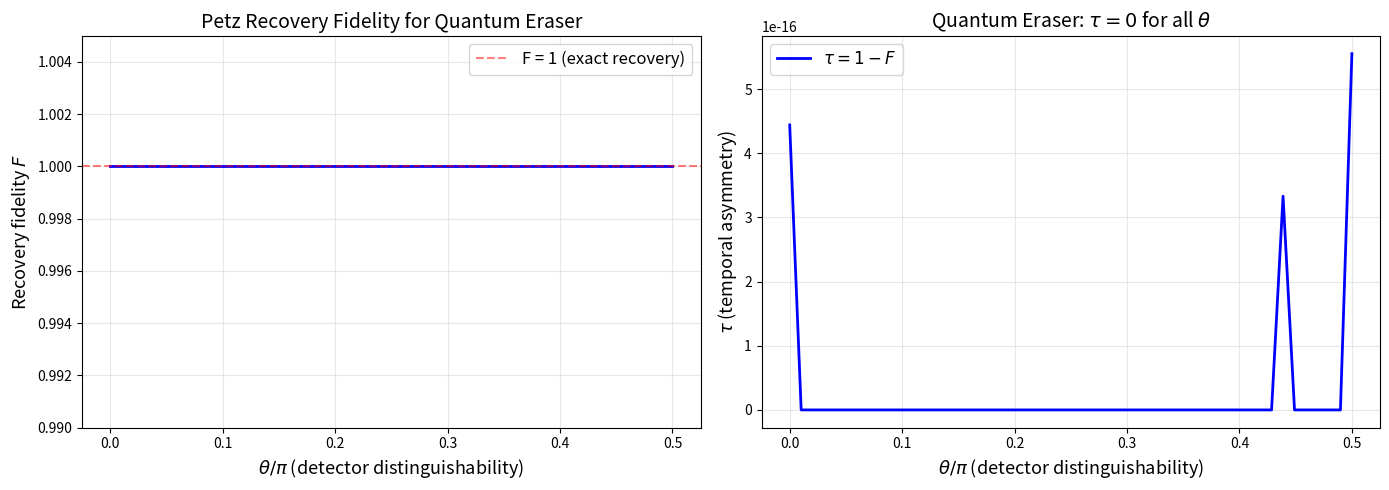

The matplotlib source for this figure: (Note: this script raises an exception after producing the figure.)
"""
Quantum Eraser as Petz Recovery: Explicit Calculation.

Demonstrates that the quantum eraser is precisely the Petz recovery map
applied to the partial trace channel, achieving F = 1 and tau = 0.

Reference: Huang (2026), Section III and Supplemental Material S1.
"""

import numpy as np
from scipy.linalg import sqrtm
import matplotlib.pyplot as plt


def fidelity(rho, sigma):
    """Uhlmann fidelity F(rho, sigma)."""
    sqrt_rho = sqrtm(rho)
    M = sqrt_rho @ sigma @ sqrt_rho
    M = (M + M.conj().T) / 2
    eigvals = np.linalg.eigvalsh(M)
    eigvals = np.maximum(eigvals, 0)
    return np.real(np.sum(np.sqrt(eigvals)))


def partial_trace_E(rho_SE, dim_S, dim_E):
    """Partial trace over environment E: Tr_E[rho_SE]."""
    rho_SE = rho_SE.reshape(dim_S, dim_E, dim_S, dim_E)
    return np.trace(rho_SE, axis1=1, axis2=3)


def petz_recovery_partial_trace(rho_S, sigma_SE, dim_S, dim_E):
    """
    Petz recovery map for channel N = Tr_E.
    R(rho_S) = sigma_SE^{1/2} (N^dag(N(sigma)^{-1/2} rho_S N(sigma)^{-1/2})) sigma_SE^{1/2}

    For N = Tr_E: N^dag(X_S) = X_S tensor I_E
    """
    d = dim_S * dim_E

    # Step 1: N(sigma) = Tr_E[sigma_SE]
    sigma_S = partial_trace_E(sigma_SE, dim_S, dim_E)

    # Step 2: N(sigma)^{-1/2}
    sigma_S_inv_sqrt = np.linalg.pinv(sqrtm(sigma_S))

    # Step 3: sigma_SE^{1/2}
    sigma_SE_sqrt = sqrtm(sigma_SE)

    # Step 4: Construct the map
    # N^dag(sigma_S_inv_sqrt @ rho_S @ sigma_S_inv_sqrt) = (sigma_S_inv_sqrt @ rho_S @ sigma_S_inv_sqrt) tensor I_E
    inner = sigma_S_inv_sqrt @ rho_S @ sigma_S_inv_sqrt
    inner_lifted = np.kron(inner, np.eye(dim_E))

    # Step 5: Apply sigma_SE^{1/2} on both sides
    result = sigma_SE_sqrt @ inner_lifted @ sigma_SE_sqrt

    return (result + result.conj().T) / 2


def main():
    dim_S = 2  # Signal: {|A>, |B>}
    dim_E = 2  # Idler/Environment: {|d_A>, |d_B>}

    print("=" * 60)
    print("Quantum Eraser as Petz Recovery")
    print("=" * 60)

    # Sweep over partial distinguishability
    # |psi> = (|A>|d_A> + |B>|d_B(theta)>)/sqrt(2)
    # where <d_A|d_B(theta)> = cos(theta)
    # theta=0: no which-path info, theta=pi/2: full which-path info

    thetas = np.linspace(0, np.pi / 2, 50)
    fidelities = []
    taus = []
    visibilities = []

    for theta in thetas:
        # Detector states
        d_A = np.array([1, 0])
        d_B = np.array([np.cos(theta), np.sin(theta)])

        # Entangled state |psi_SE>
        A = np.array([1, 0])  # path A
        B = np.array([0, 1])  # path B

        psi_SE = (np.kron(A, d_A) + np.kron(B, d_B)) / np.sqrt(2)
        sigma_SE = np.outer(psi_SE, psi_SE.conj())

        # Signal state after tracing out idler
        rho_S = partial_trace_E(sigma_SE, dim_S, dim_E)

        # Apply Petz recovery
        rho_recovered = petz_recovery_partial_trace(rho_S, sigma_SE, dim_S, dim_E)

        # Fidelity with original
        F = fidelity(sigma_SE, rho_recovered)
        F = min(F, 1.0)
        tau = 1 - F

        # Interference visibility
        V = np.abs(rho_S[0, 1]) * 2  # off-diagonal coherence

        fidelities.append(F)
        taus.append(tau)
        visibilities.append(V)

    # Print key values
    print(f"\n{'theta/pi':>10} {'<dA|dB>':>10} {'F':>10} {'tau':>10} {'Visibility':>10}")
    print("-" * 55)
    for i, theta in enumerate(thetas):
        if theta in [0] or i == len(thetas) - 1 or abs(theta - np.pi / 4) < 0.04:
            overlap = np.cos(theta)
            print(f"{theta/np.pi:10.3f} {overlap:10.4f} {fidelities[i]:10.6f} {taus[i]:10.2e} {visibilities[i]:10.4f}")

    # Full which-path case
    print(f"\n{'theta=pi/2 (orthogonal detectors, full which-path info):':}")
    print(f"  F = {fidelities[-1]:.6f}")
    print(f"  tau = {taus[-1]:.2e}")
    print(f"  => Petz recovery is EXACT (F=1, tau=0)")
    print(f"     because signal-idler is a CLOSED system (Sigma=0)")

    # theta=0 case
    print(f"\n{'theta=0 (identical detectors, no which-path info):':}")
    print(f"  F = {fidelities[0]:.6f}")
    print(f"  tau = {taus[0]:.2e}")
    print(f"  Visibility = {visibilities[0]:.4f} (full interference)")

    # Plot
    fig, (ax1, ax2) = plt.subplots(1, 2, figsize=(14, 5))

    ax1.plot(thetas / np.pi, fidelities, 'b-', linewidth=2)
    ax1.axhline(y=1.0, color='r', linestyle='--', alpha=0.5, label='F = 1 (exact recovery)')
    ax1.set_xlabel(r'$\theta / \pi$ (detector distinguishability)', fontsize=13)
    ax1.set_ylabel(r'Recovery fidelity $F$', fontsize=13)
    ax1.set_title('Petz Recovery Fidelity for Quantum Eraser', fontsize=14)
    ax1.set_ylim(0.99, 1.005)
    ax1.legend(fontsize=12)
    ax1.grid(True, alpha=0.3)

    ax2.plot(thetas / np.pi, taus, 'b-', linewidth=2, label=r'$\tau = 1 - F$')
    ax2.set_xlabel(r'$\theta / \pi$ (detector distinguishability)', fontsize=13)
    ax2.set_ylabel(r'$\tau$ (temporal asymmetry)', fontsize=13)
    ax2.set_title(r'Quantum Eraser: $\tau = 0$ for all $\theta$', fontsize=14)
    ax2.legend(fontsize=12)
    ax2.grid(True, alpha=0.3)
    ax2.ticklabel_format(style='scientific', axis='y', scilimits=(0,0))

    plt.tight_layout()
    plt.savefig('simulations/fig_quantum_eraser_petz.png', dpi=150, bbox_inches='tight')
    plt.savefig('simulations/fig_quantum_eraser_petz.pdf', bbox_inches='tight')
    print("\nFigures saved: simulations/fig_quantum_eraser_petz.{png,pdf}")
    plt.show()


if __name__ == "__main__":
    main()
